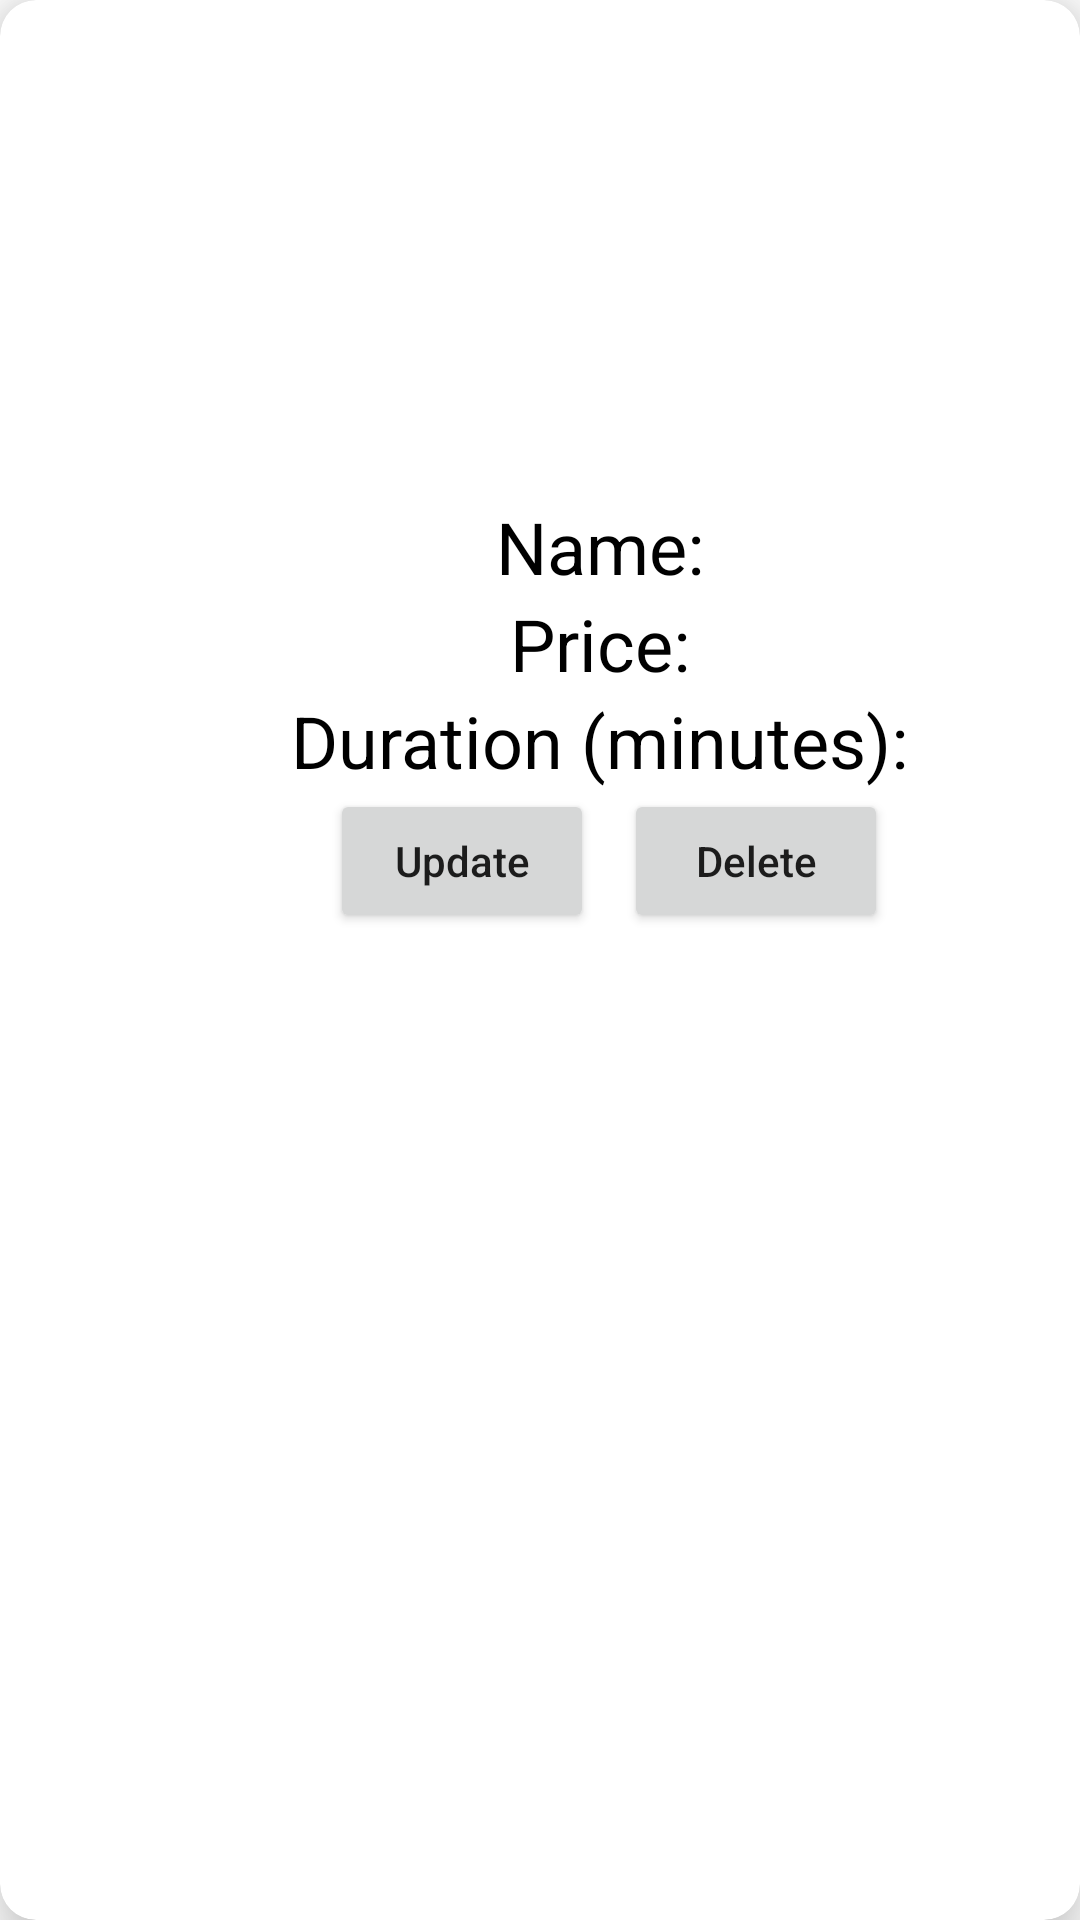

The Android layout XML behind this screen, and the referenced resources:
<!-- AndroidManifest.xml: application theme Theme.SalonAppointmentSystem -->
<!-- res/layout/services.xml -->
<?xml version="1.0" encoding="utf-8"?>
<androidx.cardview.widget.CardView xmlns:android="http://schemas.android.com/apk/res/android"
    android:layout_width="match_parent"
    android:layout_height="wrap_content"
    xmlns:app="http://schemas.android.com/apk/res-auto"
    app:cardElevation="12dp"
    app:cardCornerRadius="12dp"
    android:layout_marginTop="15dp"
    android:id="@+id/card"

    >



    <LinearLayout
        android:layout_width="374dp"
        android:layout_height="wrap_content"
        android:layout_margin="16dp"
        android:orientation="vertical"

       >
        <EditText
            android:id="@+id/serviceID"
            android:layout_width="wrap_content"
            android:layout_height="wrap_content"
            android:visibility="gone"
            />

        <ImageView
            android:id="@+id/servicesView"
            android:layout_gravity="center"
            android:layout_width="match_parent"
            android:layout_height="150dp" />

        <LinearLayout
            android:layout_width="match_parent"
            android:layout_height="wrap_content"
            android:gravity="center_horizontal"
            android:orientation="horizontal">

            <TextView
                android:layout_width="wrap_content"
                android:layout_height="wrap_content"
                android:text="Name: "
                android:textColor="@color/black"
                android:textSize="24dp" />

            <TextView
                android:id="@+id/serviceName"
                android:layout_width="wrap_content"
                android:layout_height="wrap_content"
                android:textColor="@color/black"
                android:textSize="24dp" />

        </LinearLayout>

        <LinearLayout
            android:layout_width="match_parent"
            android:layout_height="wrap_content"
            android:gravity="center_horizontal"
            android:orientation="horizontal">

            <TextView
                android:layout_width="wrap_content"
                android:layout_height="wrap_content"
                android:text="Price: "
                android:textColor="@color/black"
                android:textSize="24dp" />

            <TextView
                android:id="@+id/servicePrice"
                android:layout_width="wrap_content"
                android:layout_height="wrap_content"
                android:textColor="@color/black"
                android:textSize="24dp" />

        </LinearLayout>

        <LinearLayout
            android:layout_width="match_parent"
            android:layout_height="wrap_content"
            android:gravity="center_horizontal"
            android:orientation="horizontal">

            <TextView
                android:layout_width="wrap_content"
                android:layout_height="wrap_content"
                android:text="Duration (minutes): "
                android:textColor="@color/black"
                android:textSize="24dp" />

            <TextView
                android:id="@+id/serviceDuration"
                android:layout_width="wrap_content"
                android:layout_height="wrap_content"
                android:textColor="@color/black"
                android:textSize="24dp" />


        </LinearLayout>
        <LinearLayout
            android:layout_width="match_parent"
            android:layout_height="wrap_content"
            android:orientation="horizontal"
            android:gravity="center_horizontal"
            >


            <Button
                android:layout_width="wrap_content"
                android:layout_height="wrap_content"
                android:text="Update"
                android:layout_marginRight="5dp"
                android:textAllCaps="false"
                android:id="@+id/btnEditService"
                />
            <Button
                android:layout_width="wrap_content"
                android:layout_height="wrap_content"
                android:textAllCaps="false"
                android:layout_marginLeft="5dp"
                android:text="Delete"
                android:id="@+id/btnDeleteService"
                />



        </LinearLayout>

    </LinearLayout>






</androidx.cardview.widget.CardView>
<!-- resources referenced by this layout -->
<resources>
  <color name="black">#FF000000</color>
  <style name="Theme.SalonAppointmentSystem" parent="Theme.MaterialComponents.DayNight.DarkActionBar">
          
          <item name="colorPrimary">#8CBBF1</item>
          <item name="colorPrimaryVariant">#35DBF1</item>
          <item name="colorOnPrimary">#FFFFFF</item>
          
          <item name="colorSecondary">@color/teal_200</item>
          <item name="colorSecondaryVariant">@color/teal_700</item>
          <item name="colorOnSecondary">#FFFFFF</item>
          
          <item name="android:statusBarColor" tools:targetApi="l">?attr/colorPrimaryVariant</item>
          
      </style>
  <color name="teal_200">#FF03DAC5</color>
  <color name="teal_700">#FF018786</color>
</resources>
